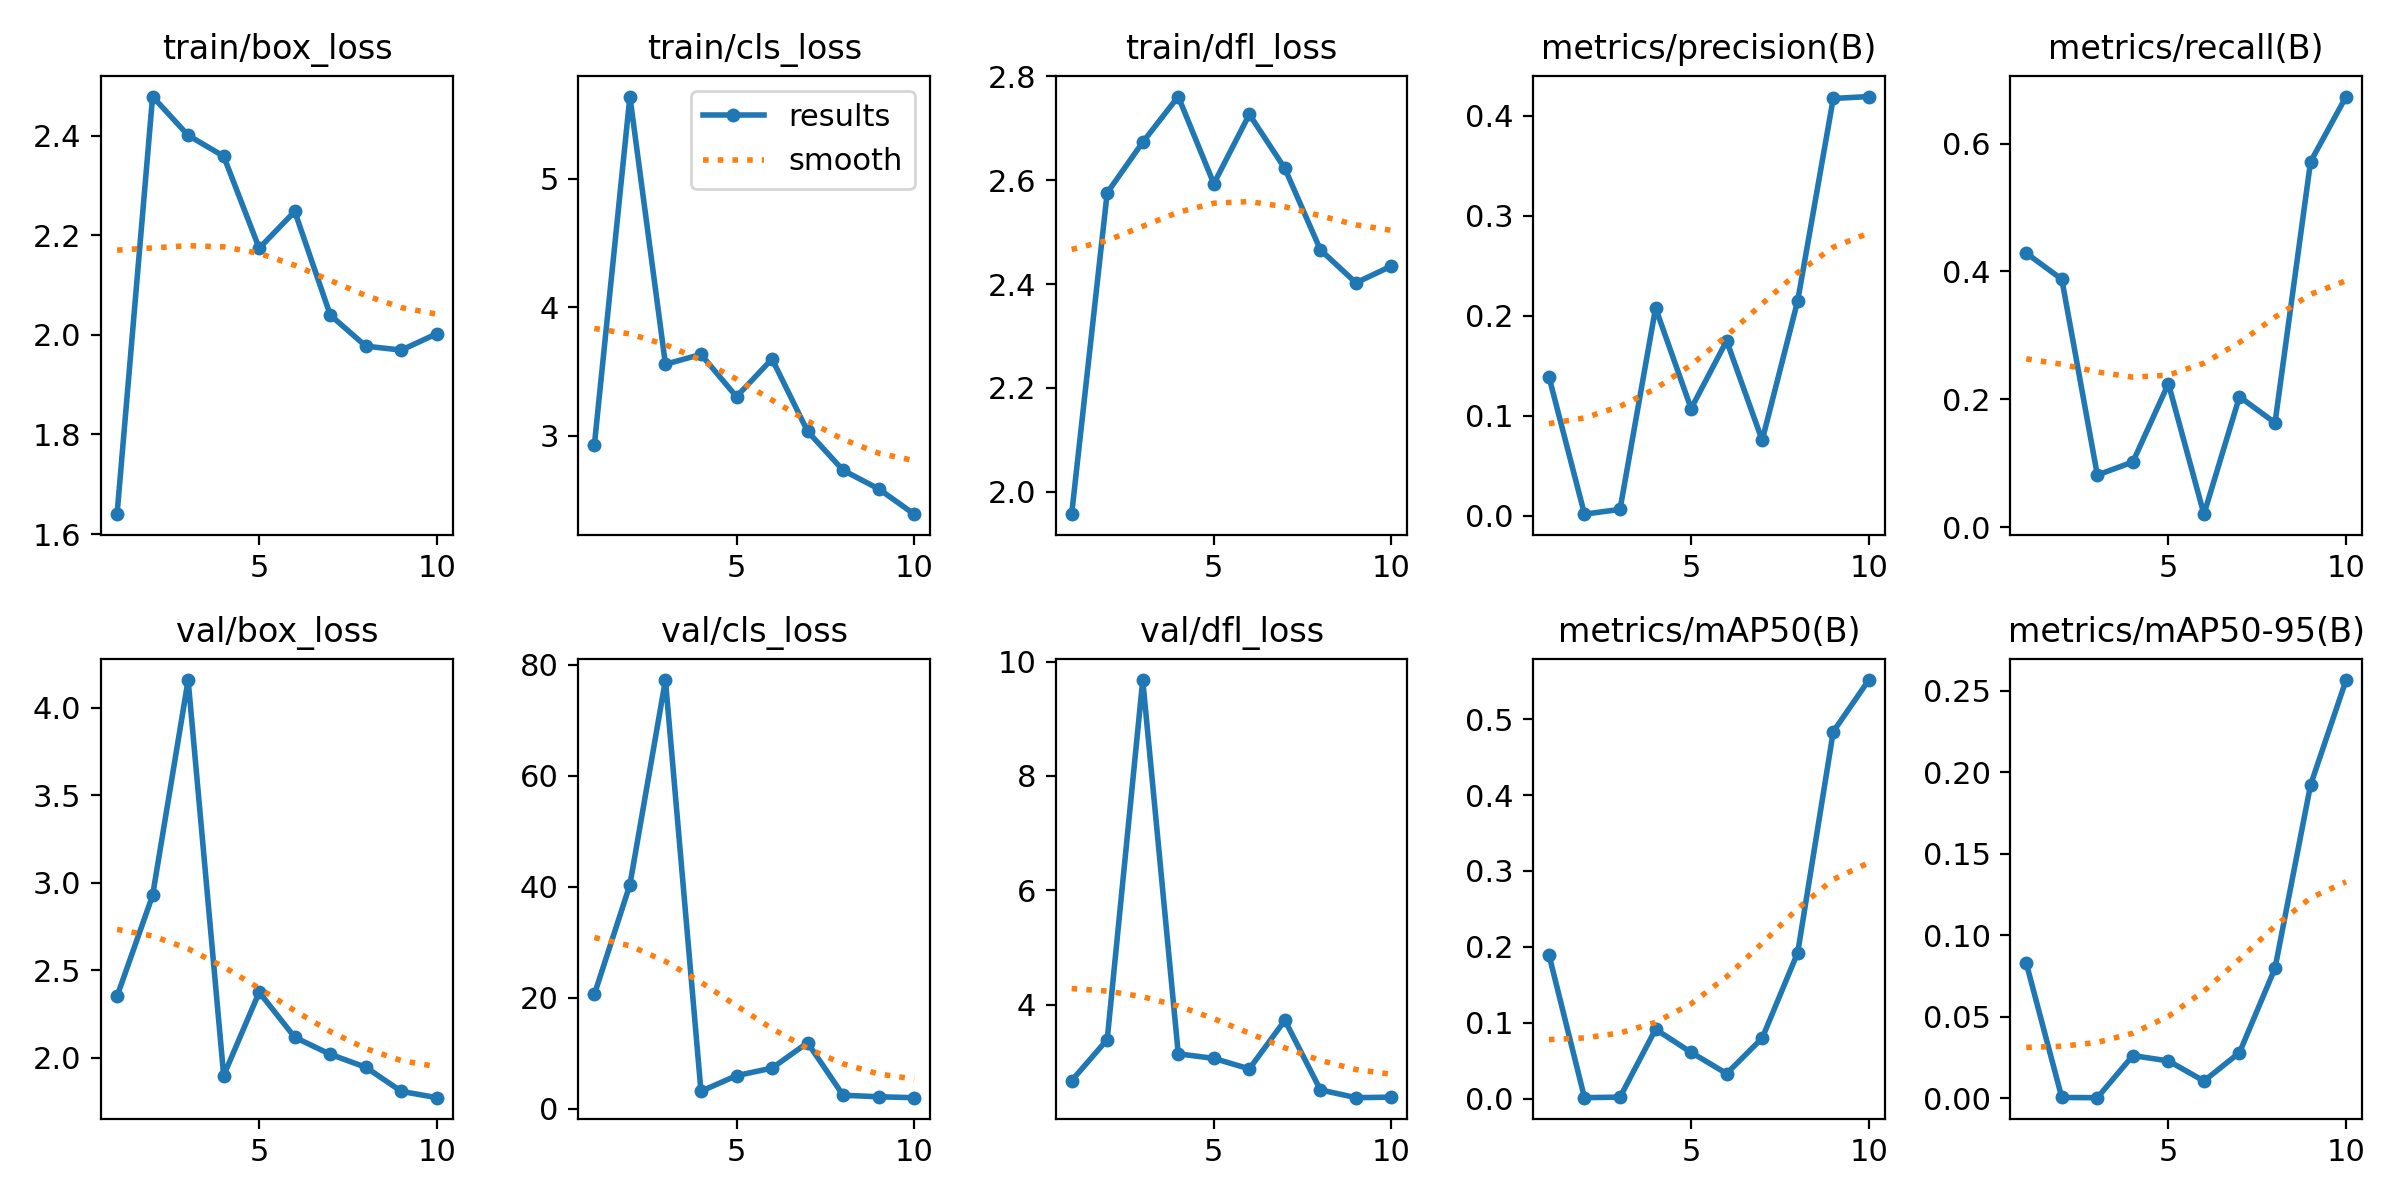

Data behind this chart, as committed beside it:
epoch, time, train/box_loss, train/cls_loss, train/dfl_loss, metrics/precision(B), metrics/recall(B), metrics/mAP50(B), metrics/mAP50-95(B), val/box_loss, val/cls_loss, val/dfl_loss, lr/pg0, lr/pg1, lr/pg2
1, 39.08, 1.64, 2.927, 1.957, 0.139, 0.4286, 0.1896, 0.08279, 2.351, 20.62, 2.673, 0.0006566, 0.0006566, 0.0006566
2, 75.36, 2.478, 5.638, 2.576, 0.00176, 0.3878, 0.00129, 0.00044, 2.927, 40.38, 3.39, 0.001192, 0.001192, 0.001192
3, 111.1, 2.401, 3.556, 2.673, 0.00658, 0.08163, 0.002, 0.00033, 4.157, 77.27, 9.677, 0.001596, 0.001596, 0.001596
4, 147.4, 2.359, 3.632, 2.761, 0.2078, 0.102, 0.09137, 0.02614, 1.898, 3.169, 3.141, 0.001406, 0.001406, 0.001406
5, 183.1, 2.174, 3.303, 2.593, 0.1073, 0.2245, 0.06099, 0.02288, 2.374, 5.977, 3.061, 0.001208, 0.001208, 0.001208
6, 219, 2.248, 3.597, 2.727, 0.1749, 0.02041, 0.03302, 0.01055, 2.116, 7.345, 2.878, 0.00101, 0.00101, 0.00101
7, 254.7, 2.04, 3.034, 2.623, 0.07564, 0.2041, 0.07973, 0.02796, 2.019, 11.91, 3.728, 0.000812, 0.000812, 0.000812
8, 290.6, 1.977, 2.731, 2.466, 0.2151, 0.1633, 0.1924, 0.07976, 1.945, 2.452, 2.511, 0.000614, 0.000614, 0.000614
9, 326.4, 1.969, 2.586, 2.403, 0.4171, 0.5714, 0.4835, 0.1921, 1.807, 2.174, 2.374, 0.000416, 0.000416, 0.000416
10, 365.8, 2.002, 2.389, 2.435, 0.4191, 0.6735, 0.5516, 0.2564, 1.771, 2.011, 2.384, 0.000218, 0.000218, 0.000218
